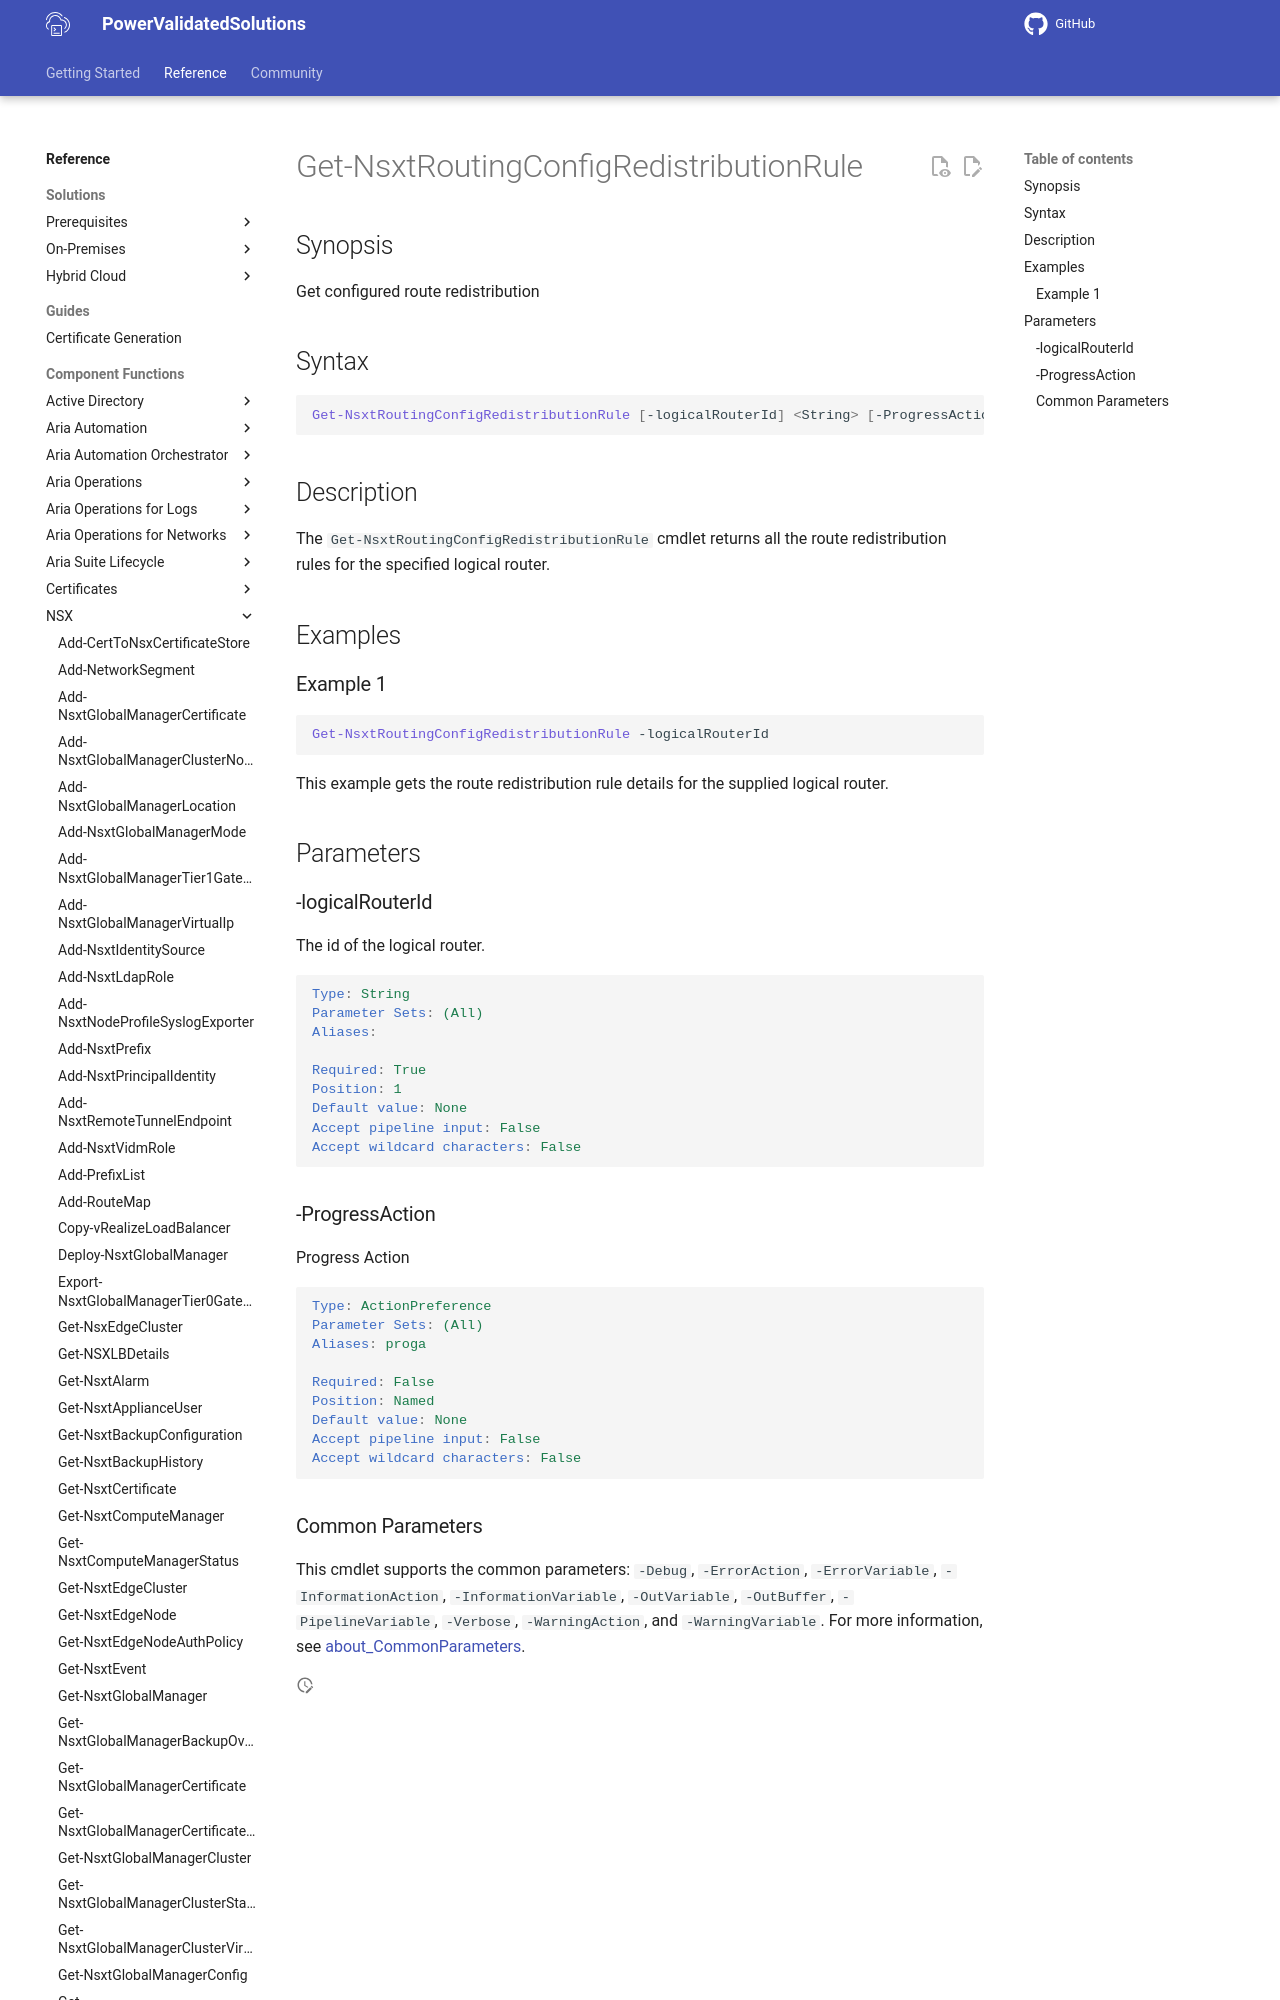

repository: vmware/power-validated-solutions-for-cloud-foundation · page: documentation/functions/nsx/Get-NsxtRoutingConfigRedistributionRule/index.html · generator: mkdocs

# Get-NsxtRoutingConfigRedistributionRule

## Synopsis

Get configured route redistribution

## Syntax

```powershell
Get-NsxtRoutingConfigRedistributionRule [-logicalRouterId] <String> [-ProgressAction <ActionPreference>] [<CommonParameters>]
```
